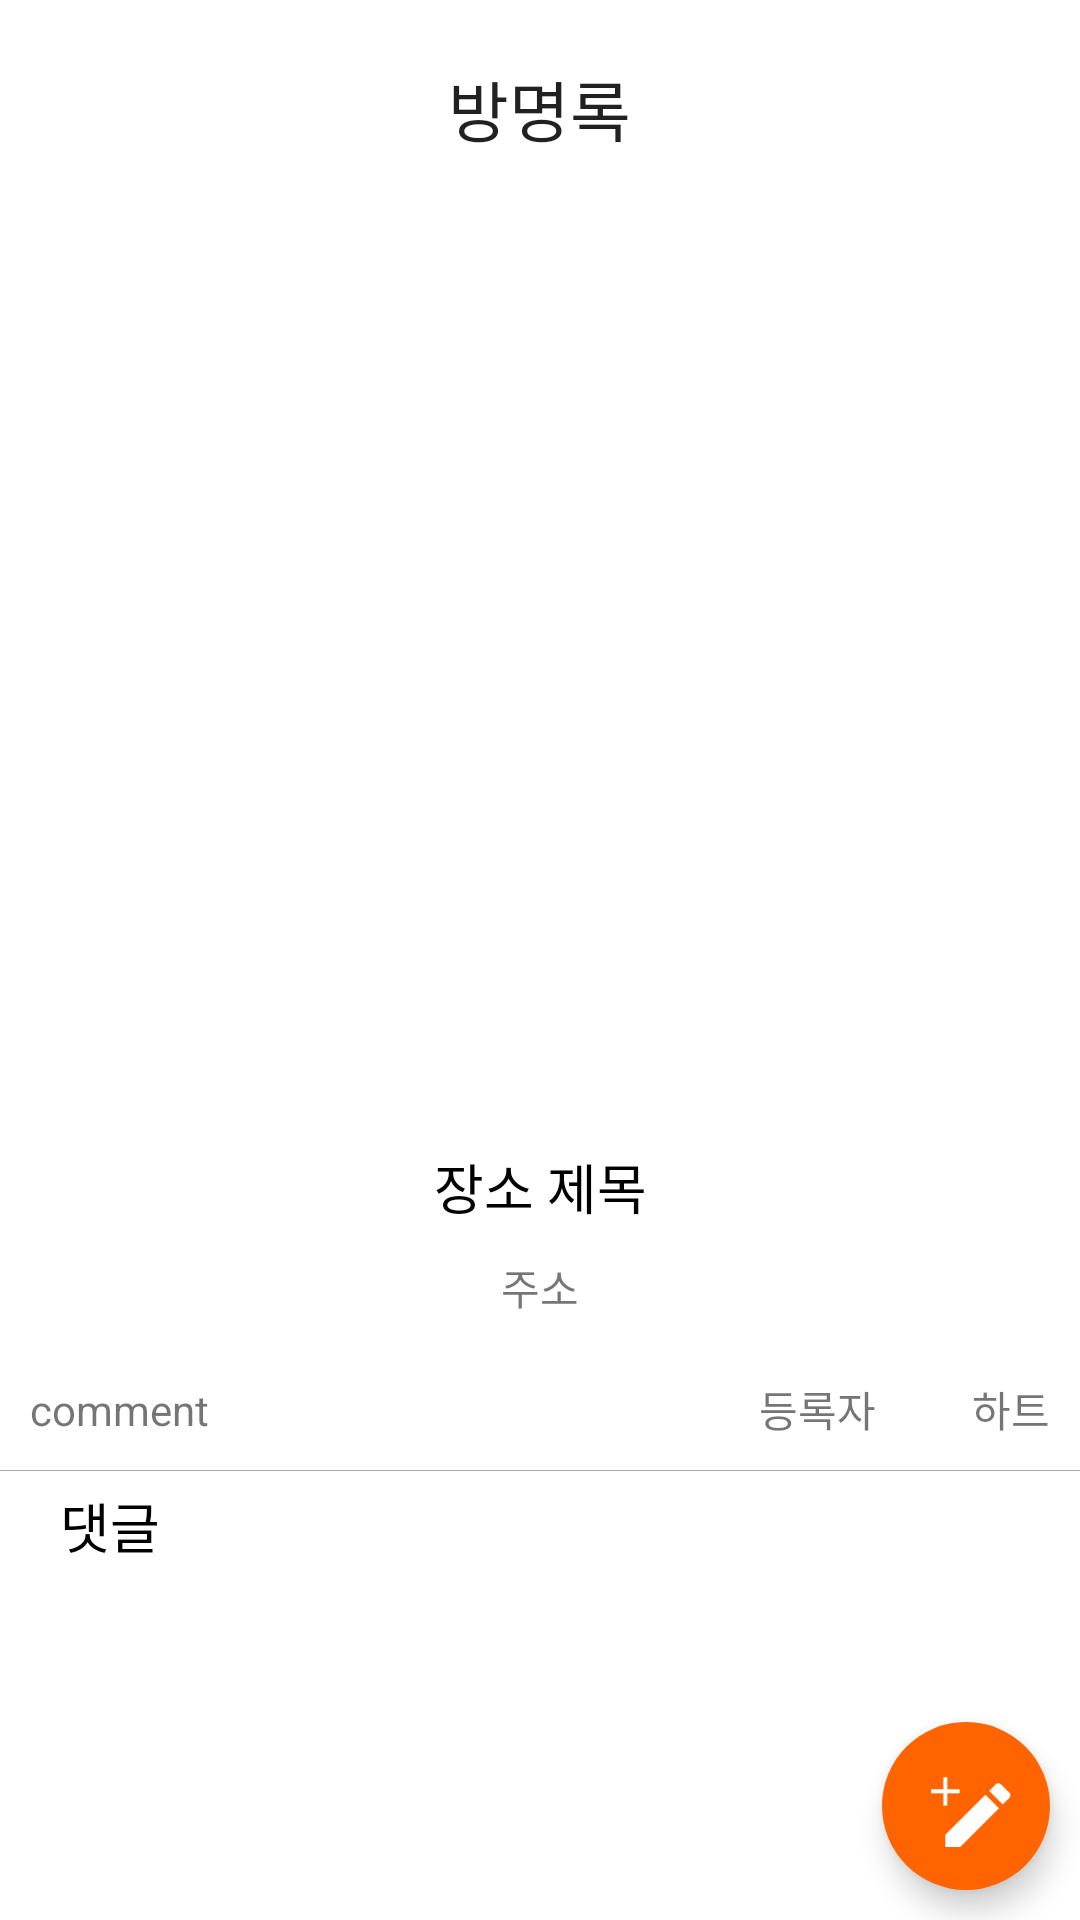

Write the Android layout XML for this screen, with the resource values it uses.
<!-- AndroidManifest.xml: application theme Theme.Kakao_App -->
<!-- res/layout/activity_image_click_actitivty.xml -->
<?xml version="1.0" encoding="utf-8"?>
<androidx.constraintlayout.widget.ConstraintLayout xmlns:android="http://schemas.android.com/apk/res/android"
    xmlns:app="http://schemas.android.com/apk/res-auto"
    xmlns:tools="http://schemas.android.com/tools"
    android:layout_width="match_parent"
    android:layout_height="match_parent"
    tools:context=".GuestBook.SearchPackage.">

    <LinearLayout
        android:id="@+id/constraintLayout4"
        android:layout_width="match_parent"
        android:layout_height="match_parent"
        app:layout_constraintBottom_toBottomOf="parent"
        app:layout_constraintStart_toStartOf="parent"
        app:layout_constraintTop_toTopOf="parent"
        android:orientation="vertical">

        <TextView
            android:id="@+id/textView4"
            android:layout_width="wrap_content"
            android:layout_height="wrap_content"
            android:text="방명록"
            android:layout_gravity="center"
            android:layout_marginTop="20dp"
            android:textAppearance="@style/TextAppearance.AppCompat.Large"
            app:layout_constraintEnd_toEndOf="parent"
            app:layout_constraintStart_toStartOf="parent"
            app:layout_constraintTop_toTopOf="parent" />


        <ImageView
            android:id="@+id/title_image"
            android:layout_width="match_parent"
            android:layout_height="300dp"
            android:layout_marginTop="20dp"
            app:layout_constraintEnd_toEndOf="parent"
            app:layout_constraintHorizontal_bias="0.0"
            app:layout_constraintStart_toStartOf="parent"
            app:layout_constraintTop_toBottomOf="@+id/textView4"
            tools:srcCompat="@tools:sample/avatars" />

        <androidx.constraintlayout.widget.ConstraintLayout
            android:id="@+id/stable_ConstraintLayout"
            android:layout_width="match_parent"
            android:layout_height="wrap_content"
            app:layout_constraintHorizontal_weight="1"
            app:layout_constraintEnd_toEndOf="parent"
            app:layout_constraintStart_toStartOf="parent"
            app:layout_constraintTop_toBottomOf="@id/title_image">

            <TextView
                android:id="@+id/place"
                android:layout_width="wrap_content"
                android:layout_height="wrap_content"
                android:layout_margin="10dp"
                android:text="장소 제목"
                android:textAppearance="@style/TextAppearance.AppCompat.Medium"
                android:textColor="@color/black"
                app:layout_constraintEnd_toEndOf="parent"
                app:layout_constraintStart_toStartOf="parent"
                app:layout_constraintTop_toTopOf="@+id/stable_ConstraintLayout" />

            <TextView
                android:id="@+id/place_address"
                android:layout_width="wrap_content"
                android:layout_height="wrap_content"
                android:layout_margin="10dp"
                android:gravity="start"
                android:text="주소"
                android:textAppearance="@style/TextAppearance.AppCompat.Small"
                app:layout_constraintEnd_toEndOf="parent"
                app:layout_constraintStart_toStartOf="parent"
                app:layout_constraintTop_toBottomOf="@+id/place" />

            <androidx.constraintlayout.widget.ConstraintLayout
                android:id="@+id/constraint2"
                android:layout_width="wrap_content"
                android:layout_height="wrap_content"
                android:layout_marginTop="10dp"
                app:layout_constraintEnd_toEndOf="parent"
                app:layout_constraintTop_toBottomOf="@id/place_address">

                <ImageView
                    android:id="@+id/user_image"
                    android:layout_width="30dp"
                    android:layout_height="30dp"
                    android:layout_marginEnd="5dp"
                    app:layout_constraintBottom_toBottomOf="parent"
                    app:layout_constraintEnd_toStartOf="@+id/nickname"
                    app:layout_constraintStart_toStartOf="parent"
                    app:layout_constraintTop_toTopOf="parent"
                    tools:srcCompat="@tools:sample/avatars" />

                <TextView
                    android:id="@+id/nickname"
                    android:layout_width="wrap_content"
                    android:layout_height="wrap_content"
                    android:layout_margin="10dp"
                    android:text="등록자"
                    android:textAppearance="@style/TextAppearance.AppCompat.Small"
                    app:layout_constraintBottom_toBottomOf="parent"
                    app:layout_constraintEnd_toStartOf="@+id/heart_change"
                    app:layout_constraintTop_toTopOf="parent" />

                <ImageView
                    android:id="@+id/heart_change"
                    android:layout_width="22dp"
                    android:layout_height="16dp"
                    app:layout_constraintBottom_toBottomOf="parent"
                    app:layout_constraintEnd_toStartOf="@id/count_heart"
                    app:layout_constraintTop_toTopOf="parent">

                </ImageView>

                <TextView
                    android:id="@+id/count_heart"
                    android:layout_width="wrap_content"
                    android:layout_height="wrap_content"
                    android:layout_margin="10dp"
                    android:text="하트"
                    app:layout_constraintBottom_toBottomOf="parent"
                    app:layout_constraintEnd_toEndOf="parent"
                    app:layout_constraintTop_toTopOf="parent" />


            </androidx.constraintlayout.widget.ConstraintLayout>

            <TextView
                android:id="@+id/comment_place"
                android:layout_width="wrap_content"
                android:layout_height="wrap_content"
                android:layout_marginLeft="10dp"
                android:layout_marginTop="10dp"
                android:text="comment"
                android:textAppearance="@style/TextAppearance.AppCompat.Small"
                app:layout_constraintBottom_toBottomOf="parent"
                app:layout_constraintStart_toStartOf="parent"
                app:layout_constraintTop_toBottomOf="@+id/place_address">

            </TextView>

        </androidx.constraintlayout.widget.ConstraintLayout>

        <View
            android:id="@+id/line1"
            android:layout_width="match_parent"
            android:layout_height="0.1dp"
            android:background="@android:color/darker_gray"
            app:layout_constraintTop_toBottomOf="@+id/stable_ConstraintLayout"
            tools:ignore="MissingConstraints" />

        <androidx.constraintlayout.widget.ConstraintLayout
            android:layout_width="match_parent"
            android:layout_height="match_parent"
            app:layout_constraintEnd_toEndOf="parent"
            app:layout_constraintStart_toStartOf="parent"
            app:layout_constraintTop_toBottomOf="@id/line1">

            <TextView
                android:id="@+id/textView5"
                android:layout_width="wrap_content"
                android:layout_height="wrap_content"
                android:layout_marginStart="20dp"
                android:layout_marginTop="5dp"
                android:text="댓글"
                android:textAppearance="@style/TextAppearance.AppCompat.Medium"
                android:textColor="@color/black"
                app:layout_constraintStart_toStartOf="parent"
                app:layout_constraintTop_toTopOf="parent" />

            <androidx.recyclerview.widget.RecyclerView
                android:id="@+id/comment_recyclerView"
                android:layout_width="match_parent"
                android:layout_height="0dp"
                android:layout_marginTop="5dp"
                app:layout_constraintBottom_toBottomOf="parent"
                app:layout_constraintEnd_toEndOf="parent"
                app:layout_constraintStart_toStartOf="parent"
                app:layout_constraintTop_toBottomOf="@+id/textView5" />

        </androidx.constraintlayout.widget.ConstraintLayout>

    </LinearLayout>

    <com.google.android.material.floatingactionbutton.FloatingActionButton

        android:id="@+id/create_comment"
        android:layout_width="wrap_content"
        android:layout_height="wrap_content"
        android:layout_marginEnd="10dp"
        android:layout_marginBottom="10dp"
        android:backgroundTint="#ff6400"
        android:clickable="true"
        android:src="@drawable/add_write_icon"
        app:borderWidth="0dp"
        app:layout_constraintBottom_toBottomOf="parent"
        app:layout_constraintEnd_toEndOf="parent"
        app:maxImageSize="30dp" />

</androidx.constraintlayout.widget.ConstraintLayout>
<!-- resources referenced by this layout -->
<resources>
  <color name="black">#FF000000</color>
  <!-- drawable add_write_icon: png bitmap (drawable-v24, 425 bytes) -->
  <style name="Theme.Kakao_App" parent="Theme.MaterialComponents.Light.DarkActionBar">
  
          
          <item name="colorPrimary">@color/btn_orange</item>
          <item name="colorPrimaryVariant">@color/purple_700</item>
          <item name="colorOnPrimary">@color/white</item>
          
          <item name="colorSecondary">@color/teal_200</item>
          <item name="colorSecondaryVariant">@color/teal_700</item>
          <item name="colorOnSecondary">@color/white</item>
          
          
          <item name="android:statusBarColor" tools:targetApi="l">@color/white</item>
          <item name="android:windowLightStatusBar" tools:targetApi="m">true</item>
          
          <item name="windowNoTitle">true</item>
      </style>
  <color name="btn_orange">#FF6400</color>
  <color name="purple_700">#FF3700B3</color>
  <color name="white">#FFFFFFFF</color>
  <color name="teal_200">#FF03DAC5</color>
  <color name="teal_700">#FF018786</color>
</resources>
